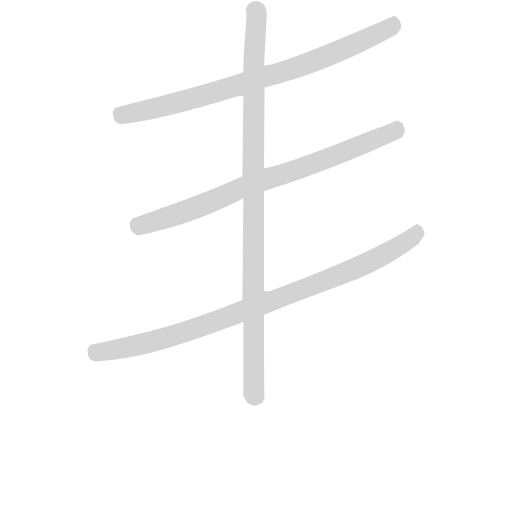
t = 0.00 s
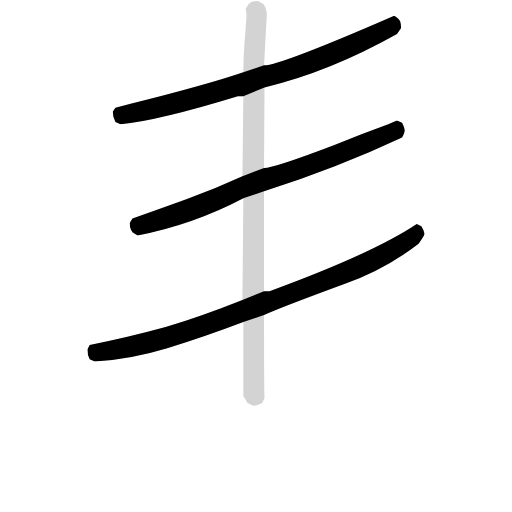
t = 3.00 s
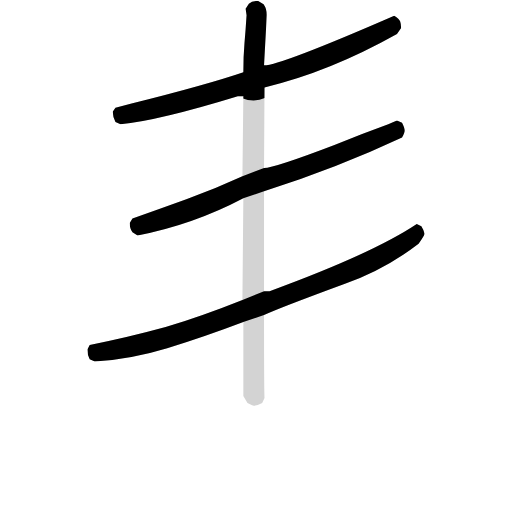
t = 3.21 s
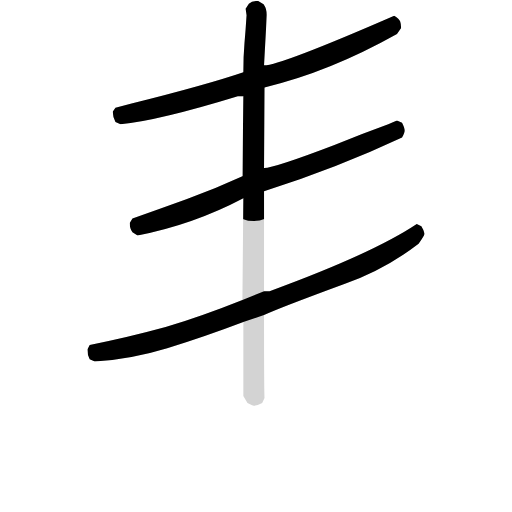
t = 3.43 s
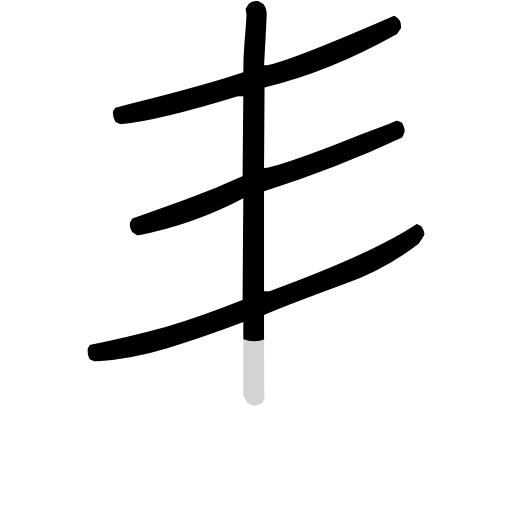
t = 3.64 s
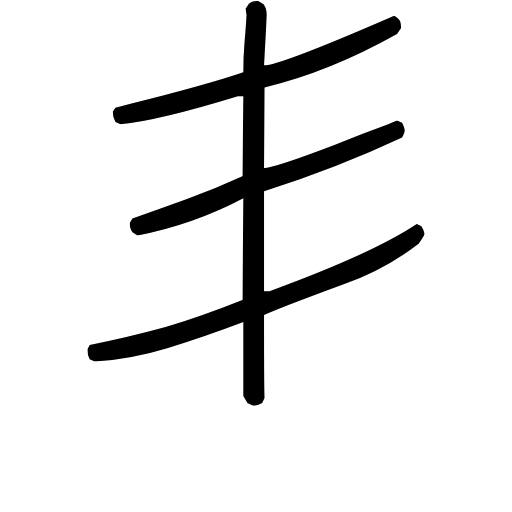
t = 4.15 s

The animated SVG that drew these frames (rendered in a browser with its animation timeline set to each time). Animation: 4 CSS @keyframes rules; one cycle of 4.15 s.

<svg version="1.1" viewBox="0 0 1024 1024" xmlns="http://www.w3.org/2000/svg">
  <!-- <g stroke="lightgray" stroke-width="4"
     transform="scale(4, 4)">
    <line x1="0" y1="0" x2="256" y2="0"></line>
    <line x1="0" y1="0" x2="0" y2="256"></line>
    <line x1="256" y1="0" x2="256" y2="256"></line>
    <line x1="0" y1="256" x2="256" y2="256"></line>
  </g>        -->
  <g transform="scale(0.92, -0.92) translate(60, -830)">
    <style type="text/css">
      
        @keyframes keyframes0 {
          from {
            stroke: black;
            stroke-dashoffset: 885;
            stroke-width: 128;
          }
          74% {
            animation-timing-function: step-end;
            stroke: black;
            stroke-dashoffset: 0;
            stroke-width: 128;
          }
          to {
            stroke: black;
            stroke-width: 151;
          }
        }
        #make-me-a-hanzi-animation-0 {
          animation: keyframes0 0.97021484375s both;
          animation-delay: 0s;
          animation-timing-function: linear;
        }
      
        @keyframes keyframes1 {
          from {
            stroke: black;
            stroke-dashoffset: 862;
            stroke-width: 128;
          }
          74% {
            animation-timing-function: step-end;
            stroke: black;
            stroke-dashoffset: 0;
            stroke-width: 128;
          }
          to {
            stroke: black;
            stroke-width: 151;
          }
        }
        #make-me-a-hanzi-animation-1 {
          animation: keyframes1 0.9514973958333334s both;
          animation-delay: 0.97021484375s;
          animation-timing-function: linear;
        }
      
        @keyframes keyframes2 {
          from {
            stroke: black;
            stroke-dashoffset: 1019;
            stroke-width: 128;
          }
          77% {
            animation-timing-function: step-end;
            stroke: black;
            stroke-dashoffset: 0;
            stroke-width: 128;
          }
          to {
            stroke: black;
            stroke-width: 151;
          }
        }
        #make-me-a-hanzi-animation-2 {
          animation: keyframes2 1.0792643229166667s both;
          animation-delay: 1.9217122395833335s;
          animation-timing-function: linear;
        }
      
        @keyframes keyframes3 {
          from {
            stroke: black;
            stroke-dashoffset: 1103;
            stroke-width: 128;
          }
          78% {
            animation-timing-function: step-end;
            stroke: black;
            stroke-dashoffset: 0;
            stroke-width: 128;
          }
          to {
            stroke: black;
            stroke-width: 151;
          }
        }
        #make-me-a-hanzi-animation-3 {
          animation: keyframes3 1.1476236979166667s both;
          animation-delay: 3.0009765625s;
          animation-timing-function: linear;
        }
      
    </style>
    
      <path d="M 515 640 Q 655 673 803 756 L 812 769 Q 812 777 810 783 Q 808 789 797 796 Q 549 688 514 688 L 469 673 Q 390 646 226 605 L 191 596 L 185 587 Q 185 577 191 565 L 202 560 Q 284 568 457 621 L 469 621 L 515 640 Z" fill="lightgray"></path>
    
      <path d="M 514 414 Q 676 466 814 531 Q 820 543 820 546 Q 820 551 814 563 L 803 568 L 784 560 Q 726 539 667 515 Q 536 465 514 465 L 467 447 Q 406 419 346.5 397.5 Q 287 376 228 355 L 222 345 Q 222 332 228 325 L 239 318 Q 361 342 469 399 L 514 414 Z" fill="lightgray"></path>
    
      <path d="M 514 145 Q 546 160 690 213 Q 777 244 850 300 Q 863 319 863 322 Q 861 330 856 338 L 846 343 Q 750 279 526 197 L 514 197 L 467 178 Q 382 144 300 119 Q 216 96 135 80 L 130 70 Q 130 57 135 49 L 146 44 Q 225 49 303.5 73 Q 382 97 469 130 L 514 145 Z" fill="lightgray"></path>
    
      <path d="M 492 -52 Q 499 -52 510 -46 L 515 -35 Q 514 -16 514 145 L 514 197 L 514 414 L 514 465 L 515 640 L 514 688 L 520 798 Q 520 811 513 821 L 501 828 Q 488 828 481 822 L 474 811 L 476 797 Q 474 765 471.5 736.5 Q 469 708 469 673 L 469 621 L 467 447 L 469 399 L 467 178 L 469 130 L 469 -31 L 478 -46 L 488 -51 L 492 -52 Z" fill="lightgray"></path>
    
    
      <clipPath id="make-me-a-hanzi-clip-0">
        <path d="M 515 640 Q 655 673 803 756 L 812 769 Q 812 777 810 783 Q 808 789 797 796 Q 549 688 514 688 L 469 673 Q 390 646 226 605 L 191 596 L 185 587 Q 185 577 191 565 L 202 560 Q 284 568 457 621 L 469 621 L 515 640 Z"></path>
      </clipPath>
      <path clip-path="url(#make-me-a-hanzi-clip-0)" d="M 790 778 L 786 769 L 757 754 L 583 683 L 349 613 L 248 588 L 206 580 L 200 584" fill="none" id="make-me-a-hanzi-animation-0" stroke-dasharray="757 1514" stroke-linecap="round"></path>
    
      <clipPath id="make-me-a-hanzi-clip-1">
        <path d="M 514 414 Q 676 466 814 531 Q 820 543 820 546 Q 820 551 814 563 L 803 568 L 784 560 Q 726 539 667 515 Q 536 465 514 465 L 467 447 Q 406 419 346.5 397.5 Q 287 376 228 355 L 222 345 Q 222 332 228 325 L 239 318 Q 361 342 469 399 L 514 414 Z"></path>
      </clipPath>
      <path clip-path="url(#make-me-a-hanzi-clip-1)" d="M 803 554 L 796 544 L 634 478 L 481 428 L 329 365 L 239 341" fill="none" id="make-me-a-hanzi-animation-1" stroke-dasharray="734 1468" stroke-linecap="round"></path>
    
      <clipPath id="make-me-a-hanzi-clip-2">
        <path d="M 514 145 Q 546 160 690 213 Q 777 244 850 300 Q 863 319 863 322 Q 861 330 856 338 L 846 343 Q 750 279 526 197 L 514 197 L 467 178 Q 382 144 300 119 Q 216 96 135 80 L 130 70 Q 130 57 135 49 L 146 44 Q 225 49 303.5 73 Q 382 97 469 130 L 514 145 Z"></path>
      </clipPath>
      <path clip-path="url(#make-me-a-hanzi-clip-2)" d="M 847 332 L 832 311 L 756 266 L 609 204 L 304 96 L 166 65 L 150 63 L 145 69" fill="none" id="make-me-a-hanzi-animation-2" stroke-dasharray="891 1782" stroke-linecap="round"></path>
    
      <clipPath id="make-me-a-hanzi-clip-3">
        <path d="M 492 -52 Q 499 -52 510 -46 L 515 -35 Q 514 -16 514 145 L 514 197 L 514 414 L 514 465 L 515 640 L 514 688 L 520 798 Q 520 811 513 821 L 501 828 Q 488 828 481 822 L 474 811 L 476 797 Q 474 765 471.5 736.5 Q 469 708 469 673 L 469 621 L 467 447 L 469 399 L 467 178 L 469 130 L 469 -31 L 478 -46 L 488 -51 L 492 -52 Z"></path>
      </clipPath>
      <path clip-path="url(#make-me-a-hanzi-clip-3)" d="M 493 807 L 498 801 L 491 681 L 493 -38" fill="none" id="make-me-a-hanzi-animation-3" stroke-dasharray="975 1950" stroke-linecap="round"></path>
    
  </g>
</svg>
